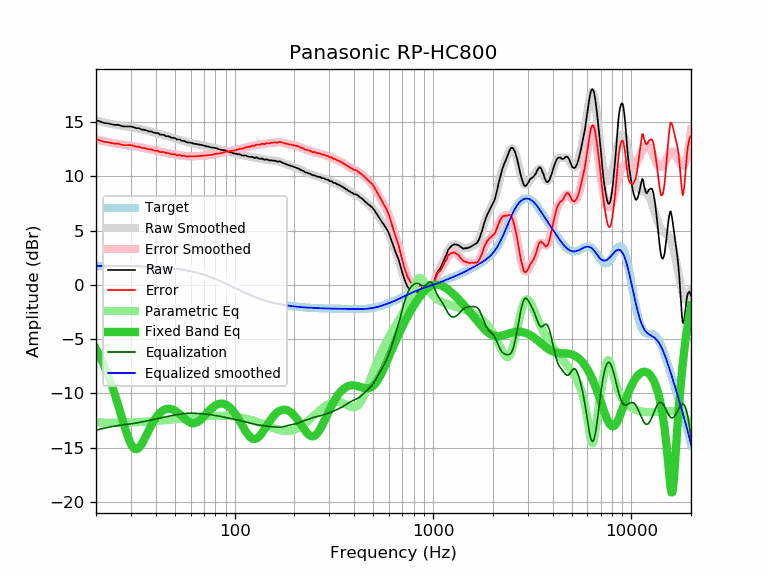

The table this chart was drawn from, first rows:
frequency, raw, error, smoothed, error_smoothed, equalization, parametric_eq, equalized_raw, equalized_smoothed, target
20, 15.17, 13.43, 15.14, 13.39, -13.39, -5.91, 1.78, 1.74, 1.74
21, 15.03, 13.29, 15.04, 13.30, -13.30, -6.65, 1.73, 1.74, 1.74
22, 14.90, 13.16, 14.95, 13.21, -13.21, -7.46, 1.69, 1.74, 1.74
23, 14.87, 13.13, 14.87, 13.13, -13.13, -8.32, 1.74, 1.74, 1.74
24, 14.78, 13.05, 14.80, 13.07, -13.07, -9.24, 1.71, 1.74, 1.74
25, 14.73, 13.00, 14.74, 13.01, -13.01, -10.22, 1.72, 1.73, 1.73
26, 14.73, 13.00, 14.69, 12.96, -12.96, -11.22, 1.77, 1.73, 1.73
27, 14.61, 12.88, 14.65, 12.92, -12.92, -12.23, 1.69, 1.73, 1.73
28, 14.58, 12.86, 14.61, 12.89, -12.89, -13.19, 1.69, 1.72, 1.72
29, 14.58, 12.86, 14.57, 12.85, -12.85, -14.04, 1.73, 1.72, 1.72
30, 14.58, 12.87, 14.53, 12.82, -12.82, -14.69, 1.77, 1.71, 1.71
31, 14.51, 12.80, 14.49, 12.78, -12.78, -15.07, 1.73, 1.71, 1.71
32, 14.42, 12.72, 14.44, 12.74, -12.74, -15.16, 1.69, 1.70, 1.70
33, 14.42, 12.73, 14.39, 12.69, -12.69, -15.00, 1.73, 1.70, 1.70
34, 14.29, 12.60, 14.33, 12.64, -12.64, -14.68, 1.65, 1.69, 1.69
35, 14.28, 12.60, 14.27, 12.59, -12.59, -14.25, 1.69, 1.68, 1.68
36, 14.21, 12.54, 14.21, 12.54, -12.54, -13.80, 1.67, 1.67, 1.67
37, 14.13, 12.47, 14.16, 12.49, -12.49, -13.36, 1.64, 1.66, 1.66
38, 14.13, 12.48, 14.10, 12.44, -12.44, -12.95, 1.69, 1.65, 1.65
39, 14.02, 12.38, 14.04, 12.40, -12.40, -12.59, 1.62, 1.64, 1.64
40, 13.98, 12.35, 13.99, 12.35, -12.35, -12.27, 1.63, 1.63, 1.63
41, 13.98, 12.36, 13.94, 12.31, -12.31, -12.01, 1.67, 1.62, 1.62
42, 13.84, 12.23, 13.88, 12.27, -12.27, -11.81, 1.57, 1.61, 1.61
43, 13.83, 12.23, 13.83, 12.23, -12.23, -11.65, 1.60, 1.60, 1.60
44, 13.81, 12.23, 13.78, 12.19, -12.19, -11.53, 1.62, 1.58, 1.58
45, 13.69, 12.12, 13.73, 12.16, -12.16, -11.46, 1.53, 1.57, 1.57
46, 13.69, 12.14, 13.68, 12.12, -12.12, -11.42, 1.57, 1.55, 1.55
47, 13.64, 12.10, 13.63, 12.09, -12.09, -11.42, 1.55, 1.54, 1.54
48, 13.54, 12.02, 13.58, 12.06, -12.06, -11.45, 1.48, 1.52, 1.52
49, 13.54, 12.04, 13.53, 12.03, -12.03, -11.51, 1.52, 1.50, 1.50
50, 13.51, 12.03, 13.48, 12.00, -12.00, -11.60, 1.51, 1.48, 1.48
51, 13.39, 11.93, 13.43, 11.97, -11.97, -11.70, 1.42, 1.46, 1.46
52, 13.39, 11.95, 13.39, 11.94, -11.94, -11.82, 1.45, 1.44, 1.44
53, 13.38, 11.96, 13.34, 11.92, -11.92, -11.95, 1.46, 1.42, 1.42
54, 13.27, 11.87, 13.30, 11.90, -11.90, -12.08, 1.37, 1.40, 1.40
55, 13.25, 11.88, 13.25, 11.88, -11.88, -12.21, 1.37, 1.38, 1.38
56, 13.24, 11.89, 13.21, 11.86, -11.86, -12.34, 1.38, 1.35, 1.35
57, 13.14, 11.82, 13.17, 11.85, -11.85, -12.46, 1.29, 1.33, 1.33
58, 13.11, 11.81, 13.14, 11.84, -11.84, -12.56, 1.27, 1.30, 1.30
59, 13.11, 11.84, 13.10, 11.83, -11.83, -12.64, 1.28, 1.27, 1.27
60, 13.09, 11.85, 13.07, 11.83, -11.83, -12.71, 1.26, 1.24, 1.24
61, 13.06, 11.85, 13.05, 11.83, -11.83, -12.74, 1.23, 1.22, 1.22
62, 13.00, 11.82, 13.02, 11.83, -11.83, -12.75, 1.17, 1.19, 1.19
63, 12.99, 11.84, 12.99, 11.84, -11.84, -12.74, 1.15, 1.16, 1.16
64, 12.97, 11.85, 12.97, 11.85, -11.85, -12.70, 1.12, 1.12, 1.12
65, 12.94, 11.85, 12.95, 11.85, -11.85, -12.64, 1.09, 1.09, 1.09
66, 12.92, 11.86, 12.92, 11.86, -11.86, -12.56, 1.06, 1.06, 1.06
67, 12.90, 11.88, 12.90, 11.87, -11.87, -12.47, 1.03, 1.02, 1.02
68, 12.88, 11.89, 12.87, 11.88, -11.88, -12.36, 1.00, 0.99, 0.99
69, 12.85, 11.90, 12.84, 11.89, -11.89, -12.25, 0.96, 0.95, 0.95
70, 12.82, 11.90, 12.82, 11.90, -11.90, -12.12, 0.92, 0.92, 0.92
71, 12.78, 11.90, 12.79, 11.91, -11.91, -12.00, 0.87, 0.88, 0.88
72, 12.75, 11.91, 12.76, 11.92, -11.92, -11.88, 0.83, 0.84, 0.84
73, 12.73, 11.92, 12.74, 11.93, -11.93, -11.76, 0.80, 0.81, 0.81
74, 12.72, 11.95, 12.71, 11.94, -11.94, -11.64, 0.78, 0.77, 0.77
75, 12.68, 11.95, 12.69, 11.96, -11.96, -11.53, 0.72, 0.73, 0.73
76, 12.65, 11.96, 12.67, 11.98, -11.98, -11.43, 0.68, 0.69, 0.69
77, 12.64, 11.99, 12.64, 11.99, -11.99, -11.34, 0.65, 0.65, 0.65
78, 12.63, 12.02, 12.62, 12.01, -12.01, -11.25, 0.62, 0.61, 0.61
79, 12.61, 12.04, 12.60, 12.03, -12.03, -11.18, 0.58, 0.57, 0.57
... 553 more rows
